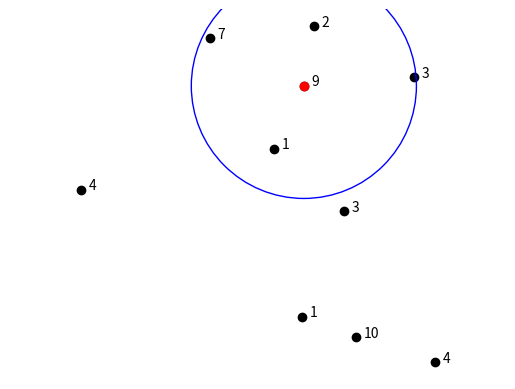

Write Python code to recreate this figure.
# -*- coding: utf-8 -*-
"""
Created on Thu Apr  2 04:01:10 2020

[redacted]
"""

# import numpy as n
from math import sqrt
import random as r
from matplotlib import pyplot as plt


def distance_to_point(my_point, eval_point):
    dx = my_point[0] - eval_point[0]
    dy = my_point[1] - eval_point[1]
    distance = sqrt(dx ** 2 + dy ** 2)
    return distance


def point_eval(radius, distance):
    score = 1 - (distance / radius)
    return score


def find_pid(point, radius, point_list):
    points_in_distance = []
    pp = point[0]
    for q in point_list:
        qq = q[0]
        d = distance_to_point(pp, qq)
        if d < radius:
            q_score = point_eval(radius, d)
            points_in_distance.append(q_score)
            
    return points_in_distance
            
            
        

# Givet en lista punkter med vikter på formatet p = ((x, y), w), ge RGM-utvärdering
    
def find_RGM(point_list, radius):
    score_list = []
    
    for p in point_list:
        points_in_distance = find_pid(p, radius, point_list)
        total_score = sum(points_in_distance)
        score_list.append((p, total_score))
    
    return score_list

def create_random_points(number_of_points, random_seed):
    random_points = []
    
    r.seed(random_seed)
    
    for z in range(number_of_points):
        x = r.random()
        y = r.random()
        w = r.randint(1, 10)
        random_points.append(((x, y), w))
    
    return random_points


def picture(score_list, best_point, radius):
    x_list = [i[0][0][0] for i in score_list]
    y_list = [i[0][0][1] for i in score_list]
    w_list = [i[0][1] for i in score_list]
    
    plt.scatter(x_list, y_list, c='black')
    for i, j, k in zip(x_list, y_list, w_list):
        plt.text(i + 0.02 , j, str(k))
    
    # plt.scatter(x_list, y_list, c='black')
    plt.scatter(best_point[0][0][0], best_point[0][0][1], c='red')
    
    # Ritar cirkel
    circle_point = plt.Circle((best_point[0][0][0], best_point[0][0][1]), radius, color='blue', fill=False)
    plt.gcf().gca().add_artist(circle_point)
    
    plt.axis('equal')
    plt.axis('off')
    plt.show()
    

N = 10
R = 0.3
seed = 5

randomPoints = create_random_points(N, seed)

scoreList = find_RGM(randomPoints, R)

print(scoreList)

bestPoint = max(scoreList, key=lambda x: x[1])

print('\n', bestPoint)

picture(scoreList, bestPoint, R)

